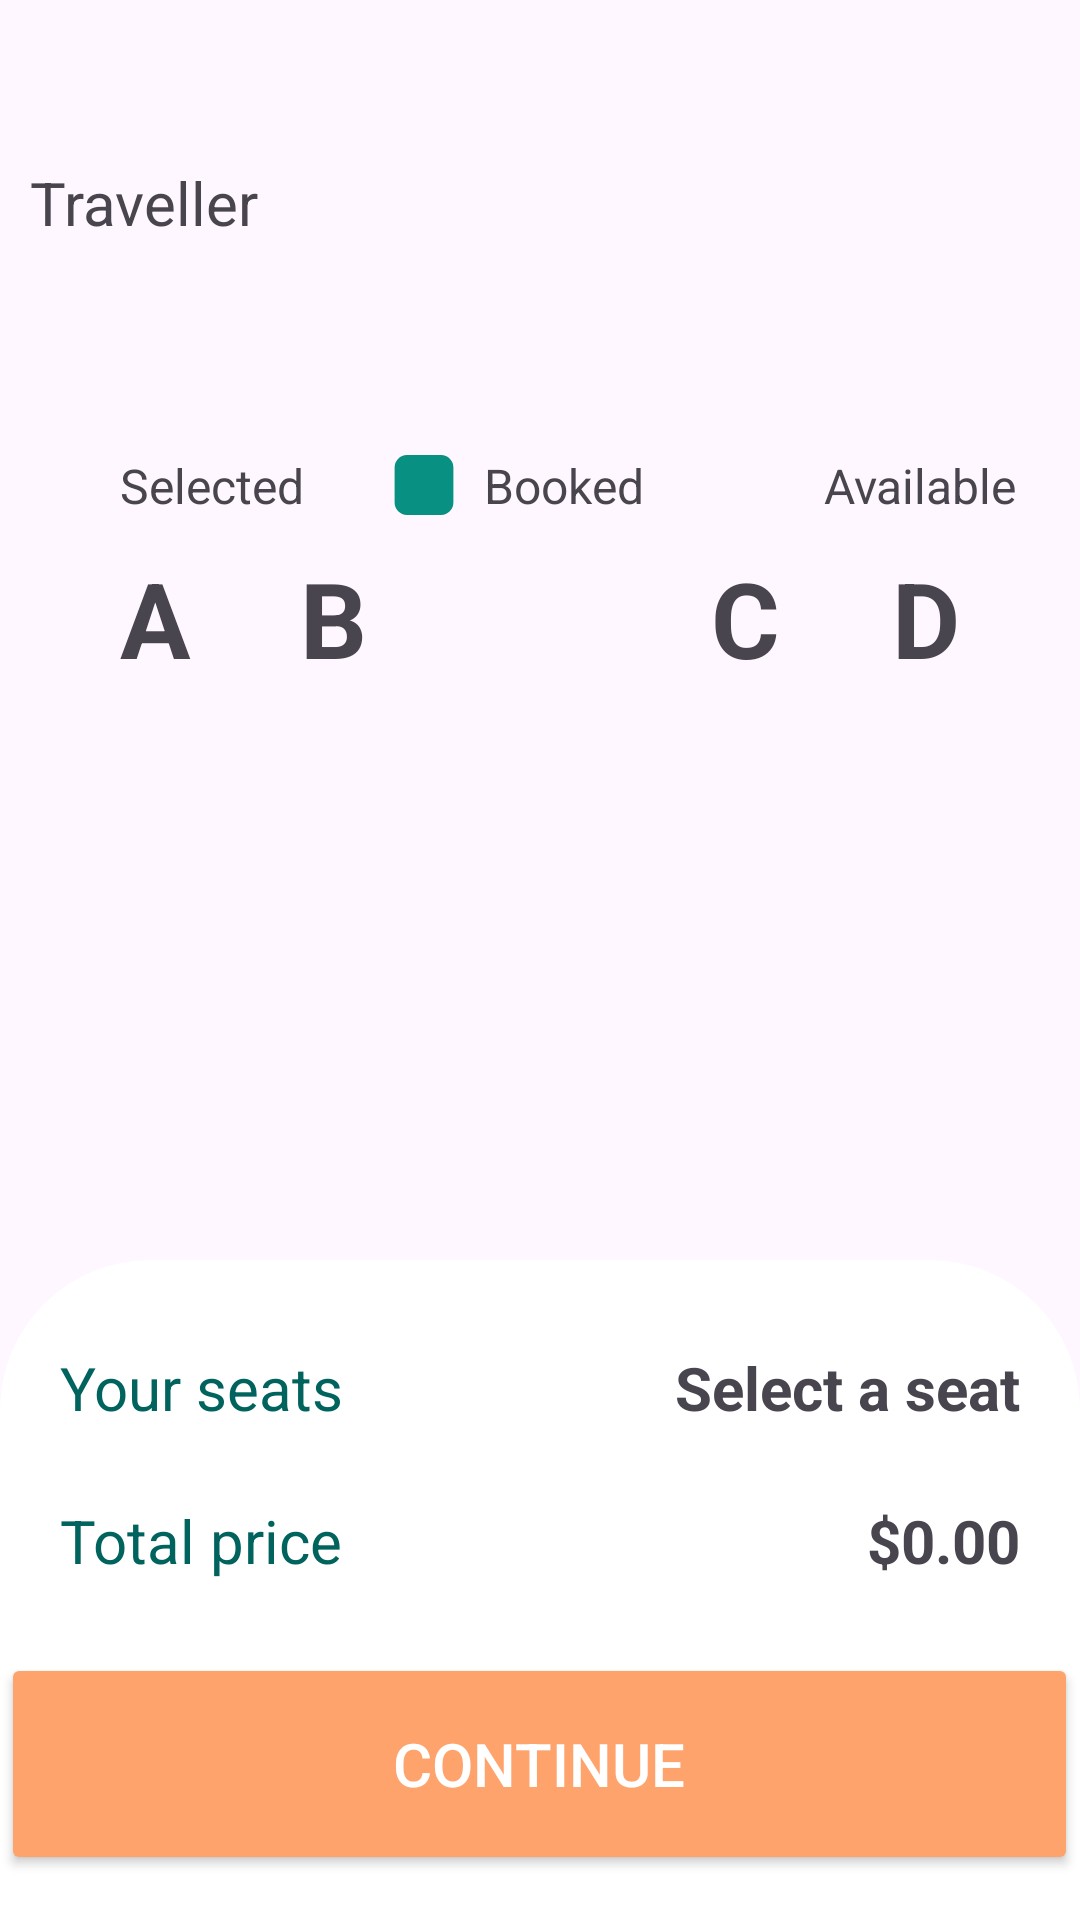

Produce the Android XML layout that renders to this screen, including the resource entries it uses.
<!-- AndroidManifest.xml: application theme Theme.JourneyJoy -->
<!-- res/layout/layout_selectseats.xml -->
<?xml version="1.0" encoding="utf-8"?>
<LinearLayout xmlns:android="http://schemas.android.com/apk/res/android"
    android:layout_width="match_parent"
    android:layout_height="match_parent"
    android:orientation="vertical">
    <include layout="@layout/element_toolbar"/>
    <RelativeLayout
        android:layout_width="match_parent"
        android:layout_height="match_parent">

        <TextView
            android:id="@+id/travelText"
            android:layout_width="wrap_content"
            android:layout_height="wrap_content"
            android:text="Traveller"
            android:textSize="20dp"
            android:layout_marginStart="10dp"/>

        <androidx.recyclerview.widget.RecyclerView
            android:id="@+id/travellerRV"
            android:layout_width="match_parent"
            android:layout_height="50dp"
            android:layout_below="@+id/travelText"
            android:layout_marginTop="10dp"
            android:orientation="horizontal" />

        <LinearLayout
            android:id="@+id/selected"
            android:layout_width="wrap_content"
            android:layout_height="wrap_content"
            android:layout_marginStart="10dp"
            android:layout_below="@+id/travellerRV"
            android:gravity="center"
            android:layout_marginTop="10dp">
            <View
                android:layout_width="20dp"
                android:layout_height="20dp"
                android:background="@drawable/ic_selected" />

            <TextView
                android:layout_width="wrap_content"
                android:layout_height="wrap_content"
                android:layout_marginStart="10dp"
                android:text="Selected"
                android:textSize="16dp" />
        </LinearLayout>

        <LinearLayout
            android:id="@+id/booked"
            android:layout_width="wrap_content"
            android:layout_height="wrap_content"
            android:layout_marginStart="30dp"
            android:layout_below="@+id/travellerRV"
            android:layout_toEndOf="@id/selected"
            android:gravity="center"
            android:layout_marginTop="10dp">
            <View
                android:layout_width="20dp"
                android:layout_height="20dp"
                android:background="@drawable/ic_booked" />

            <TextView
                android:layout_width="wrap_content"
                android:layout_height="wrap_content"
                android:layout_marginStart="10dp"
                android:text="Booked"
                android:textSize="16dp" />
        </LinearLayout>

        <LinearLayout
            android:id="@+id/available"
            android:layout_width="wrap_content"
            android:layout_height="wrap_content"
            android:layout_marginStart="30dp"
            android:layout_below="@+id/travellerRV"
            android:layout_toEndOf="@id/booked"
            android:gravity="center"
            android:layout_marginTop="10dp">
            <View
                android:layout_width="20dp"
                android:layout_height="20dp"
                android:background="@drawable/ic_available" />

            <TextView
                android:layout_width="wrap_content"
                android:layout_height="wrap_content"
                android:layout_marginStart="10dp"
                android:text="Available"
                android:textSize="16dp" />
        </LinearLayout>

        <TextView
            android:id="@+id/aText"
            android:layout_width="wrap_content"
            android:layout_height="wrap_content"
            android:text="A"
            android:textStyle="bold"
            android:textSize="35dp"
            android:layout_marginStart="40dp"
            android:layout_below="@+id/selected"
            android:layout_marginTop="10dp"
            android:layout_alignParentStart="true" />
        <TextView
            android:layout_width="wrap_content"
            android:layout_height="wrap_content"
            android:text="B"
            android:textStyle="bold"
            android:textSize="35dp"
            android:layout_marginStart="60dp"
            android:layout_below="@+id/selected"
            android:layout_marginTop="10dp"
            android:layout_alignLeft="@id/aText"/>

        <TextView
            android:layout_width="wrap_content"
            android:layout_height="wrap_content"
            android:text="C"
            android:textStyle="bold"
            android:textSize="35dp"
            android:layout_marginEnd="60dp"
            android:layout_below="@+id/selected"
            android:layout_marginTop="10dp"
            android:layout_alignRight="@id/dText"/>
        <TextView
            android:id="@+id/dText"
            android:layout_width="wrap_content"
            android:layout_height="wrap_content"
            android:text="D"
            android:textStyle="bold"
            android:textSize="35dp"
            android:layout_marginEnd="40dp"
            android:layout_below="@+id/selected"
            android:layout_marginTop="10dp"
            android:layout_alignParentEnd="true"/>

        <ScrollView
            android:layout_width="match_parent"
            android:layout_height="wrap_content"
            android:layout_above="@+id/info"
            android:layout_below="@+id/aText"
            android:layout_marginTop="0dp"
            android:layout_marginBottom="0dp" >
            <RelativeLayout
                android:layout_width="match_parent"
                android:layout_height="match_parent">
                <androidx.recyclerview.widget.RecyclerView
                    android:id="@+id/seatListA"
                    android:layout_width="wrap_content"
                    android:layout_height="wrap_content"
                    android:layout_marginStart="35dp"
                    android:layout_alignParentStart="true"/>
                <androidx.recyclerview.widget.RecyclerView
                    android:id="@+id/seatListB"
                    android:layout_width="wrap_content"
                    android:layout_height="wrap_content"
                    android:layout_marginStart="17dp"
                    android:layout_toEndOf="@id/seatListA"/>
                <androidx.recyclerview.widget.RecyclerView
                    android:id="@+id/seatListD"
                    android:layout_width="wrap_content"
                    android:layout_height="wrap_content"
                    android:layout_marginEnd="35dp"
                    android:layout_alignParentEnd="true"/>
                <androidx.recyclerview.widget.RecyclerView
                    android:id="@+id/seatListC"
                    android:layout_width="wrap_content"
                    android:layout_height="wrap_content"
                    android:layout_marginEnd="17dp"
                    android:layout_toStartOf="@id/seatListD"/>
                <androidx.recyclerview.widget.RecyclerView
                    android:id="@+id/seatNumber"
                    android:layout_width="40dp"
                    android:layout_height="wrap_content"
                    android:orientation="vertical"
                    android:layout_centerHorizontal="true"/>
            </RelativeLayout>
        </ScrollView>

        <RelativeLayout
            android:id="@+id/info"
            android:layout_width="match_parent"
            android:layout_height="220dp"
            android:layout_alignParentBottom="true"
            android:background="@drawable/bottomsheet">

            <TextView
                android:layout_width="wrap_content"
                android:layout_height="wrap_content"
                android:layout_above="@+id/totalText"
                android:layout_marginBottom="24dp"
                android:text="Your seats"
                android:textColor="#01635D"
                android:textSize="20dp"
                android:layout_marginStart="20dp"/>

            <TextView
                android:id="@+id/totalText"
                android:layout_width="wrap_content"
                android:layout_height="wrap_content"
                android:layout_above="@+id/continueBtn"
                android:layout_marginBottom="24dp"
                android:text="Total price"
                android:textColor="#01635D"
                android:textSize="20dp"
                android:layout_marginStart="20dp"/>


            <TextView
                android:id="@+id/detailSeatText"
                android:layout_width="wrap_content"
                android:layout_height="wrap_content"
                android:layout_above="@+id/totalPriceText"
                android:layout_alignParentEnd="true"
                android:layout_marginEnd="20dp"
                android:layout_marginBottom="24dp"
                android:text="Select a seat"
                android:textSize="20dp"
                android:textStyle="bold" />

            <TextView
                android:id="@+id/totalPriceText"
                android:layout_width="wrap_content"
                android:layout_height="wrap_content"
                android:layout_alignParentEnd="true"
                android:layout_marginEnd="20dp"
                android:text="$0.00"
                android:textSize="20dp"
                android:textStyle="bold"
                android:layout_above="@id/continueBtn"
                android:layout_marginBottom="24dp"/>

            <Button
                android:id="@+id/continueBtn"
                android:layout_width="359dp"
                android:layout_height="74dp"
                android:layout_gravity="center"
                android:backgroundTint="#FEA36B"
                android:src="@drawable/round_savechanges"
                android:text="Continue"
                android:textColor="#FFFFFF"
                android:textSize="20dp"
                android:layout_centerHorizontal="true"
                android:layout_marginBottom="15dp"
                android:layout_alignParentBottom="true"/>
        </RelativeLayout>
    </RelativeLayout>
</LinearLayout>
<!-- res/layout/element_toolbar.xml (included above) -->
<?xml version="1.0" encoding="utf-8"?>
<android.widget.Toolbar
    xmlns:android="http://schemas.android.com/apk/res/android"
    xmlns:app="http://schemas.android.com/apk/res-auto"
    android:id="@+id/toolbar"
    android:layout_width="match_parent"
    android:layout_height="54dp"
    android:minHeight="54dp"/>
<!-- resources referenced by this layout -->
<resources>
  <!-- drawable bottomsheet (drawable) -->
  <?xml version="1.0" encoding="utf-8"?>
  <shape xmlns:android="http://schemas.android.com/apk/res/android"
      android:shape="rectangle">
      <corners
          android:topLeftRadius="50dp"
          android:topRightRadius="50dp"/>
      <solid android:color="@color/white"/>
  
  </shape>
  <!-- drawable ic_booked (drawable) -->
  <vector xmlns:android="http://schemas.android.com/apk/res/android"
      android:width="49dp"
      android:height="48dp"
      android:viewportWidth="49"
      android:viewportHeight="48">
    <path
        android:pathData="M10.5,0L38.5,0A10,10 0,0 1,48.5 10L48.5,38A10,10 0,0 1,38.5 48L10.5,48A10,10 0,0 1,0.5 38L0.5,10A10,10 0,0 1,10.5 0z"
        android:fillColor="#089083"/>
  </vector>
  <!-- drawable round_savechanges (drawable) -->
  <?xml version="1.0" encoding="utf-8"?>
  <selector xmlns:android="http://schemas.android.com/apk/res/android">
  
      <item android:state_pressed="true">
          <shape android:shape="rectangle">
              <corners android:radius="16dp" />
              <solid android:color="#E1AD8E" />
          </shape>
      </item>
      <item android:state_pressed="false">
          <shape android:shape="rectangle">
              <corners android:radius="16dp" />
              <solid android:color="#FEA36B" />
          </shape>
      </item>
  
  </selector>
  <style name="Theme.JourneyJoy" parent="Base.Theme.JourneyJoy" />
  <color name="white">#FFFFFFFF</color>
  <style name="Base.Theme.JourneyJoy" parent="Theme.Material3.DayNight.NoActionBar">
          
          
      </style>
</resources>
